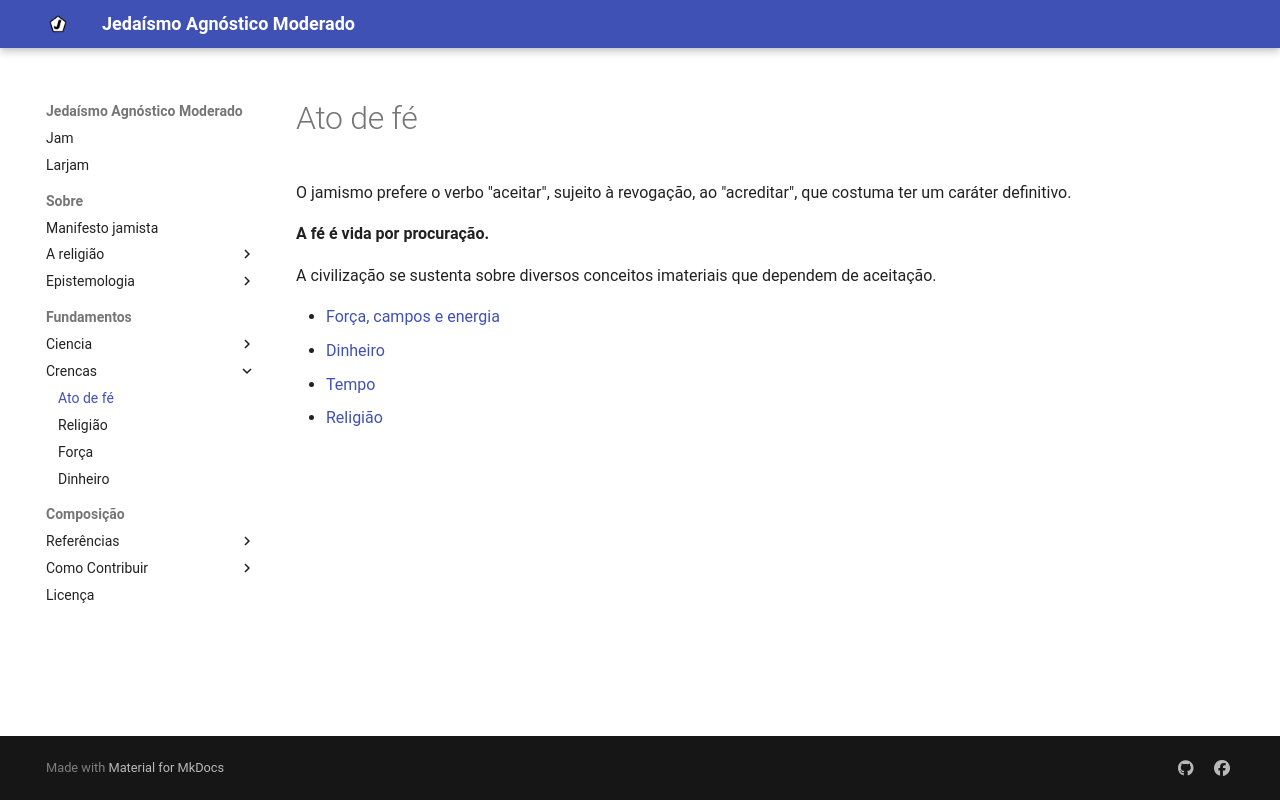

repository: eom-jam/larjam · page: fundamentos/crencas/atos_de_fe/index.html · generator: mkdocs

O jamismo prefere o verbo "aceitar", sujeito à revogação, ao "acreditar", que costuma ter um caráter definitivo.

**A fé é vida por procuração.**

A civilização se sustenta sobre diversos conceitos imateriais que dependem de aceitação.


- [Força, campos e energia](forca.md)
- [Dinheiro](dinheiro.md)
- [Tempo]()
- [Religião](religiao.md)
